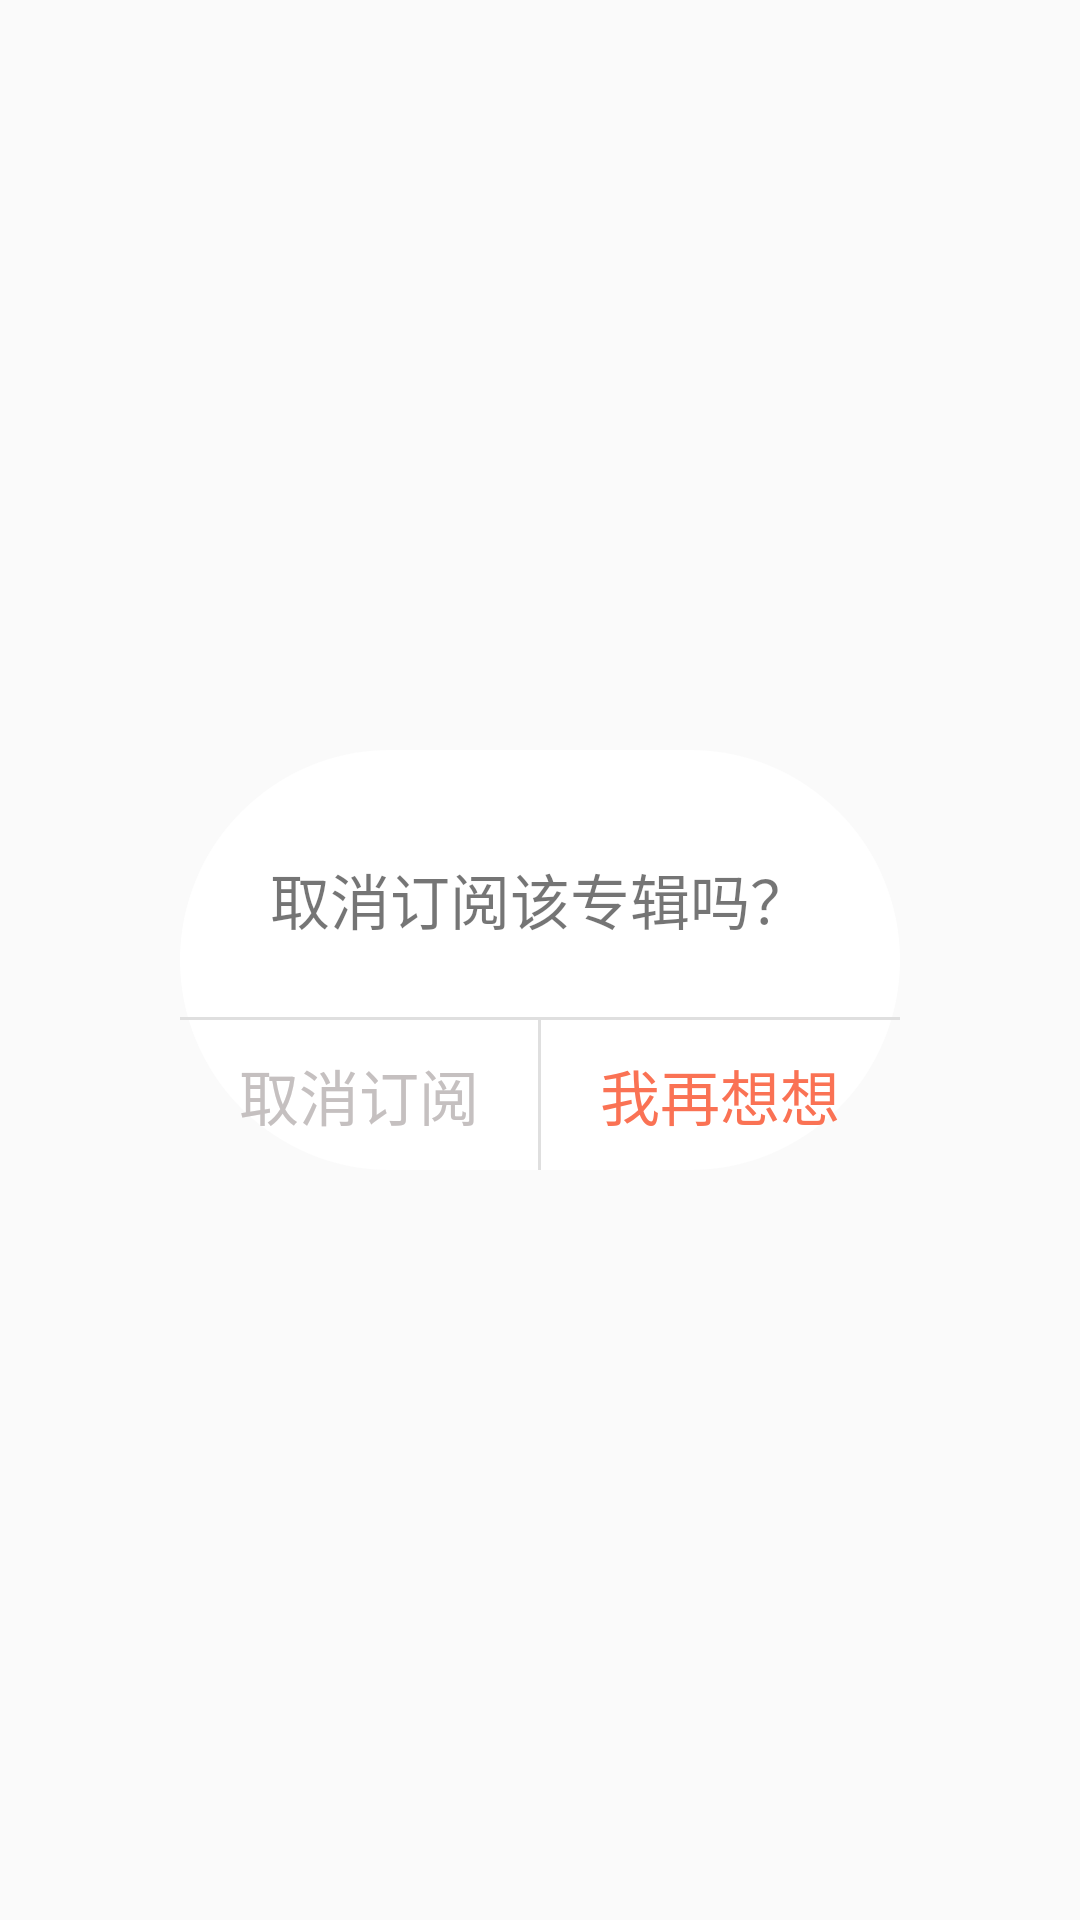

Write the Android layout XML for this screen, with the resource values it uses.
<!-- AndroidManifest.xml: application theme AppTheme -->
<!-- res/layout/dialog_confirm.xml -->
<?xml version="1.0" encoding="utf-8"?>
<RelativeLayout xmlns:android="http://schemas.android.com/apk/res/android"
    android:layout_width="match_parent"
    android:layout_height="match_parent">

    <RelativeLayout
        android:layout_width="240dp"
        android:layout_height="140dp"
        android:background="@drawable/shape_confirm_dialog_bg"
        android:layout_centerInParent="true">

        <TextView
            android:layout_width="wrap_content"
            android:layout_height="wrap_content"
            android:layout_centerHorizontal="true"
            android:layout_marginTop="35dp"
            android:text="取消订阅该专辑吗？"
            android:textSize="20sp"/>

        <LinearLayout
            android:id="@+id/dialog_button_container"
            android:orientation="horizontal"
            android:layout_width="match_parent"
            android:layout_height="50dp"
            android:layout_alignParentBottom="true">
            <TextView
                android:id="@+id/dialog_check_box_cancel"
                android:layout_width="0dp"
                android:layout_weight="1"
                android:gravity="center"
                android:layout_height="match_parent"
                android:text="取消订阅"
                android:textColor="#C5C0C0"
                android:textSize="20sp"/>
            <View
                android:layout_width="1dp"
                android:background="#dfdfdf"
                android:layout_height="match_parent"/>
            <TextView
                android:id="@+id/dialog_check_box_confirm"
                android:layout_width="0dp"
                android:layout_weight="1"
                android:gravity="center"
                android:layout_height="match_parent"
                android:text="我再想想"
                android:textSize="20sp"
                android:textColor="@color/main_color"/>
        </LinearLayout>

        <View
            android:layout_width="match_parent"
            android:layout_height="1dp"
            android:background="#dfdfdf"
            android:layout_above="@+id/dialog_button_container"/>
    </RelativeLayout>

</RelativeLayout>
<!-- resources referenced by this layout -->
<resources>
  <color name="main_color">#FA7254</color>
  <!-- drawable shape_confirm_dialog_bg (drawable) -->
  <?xml version="1.0" encoding="utf-8"?>
  <shape
      xmlns:android="http://schemas.android.com/apk/res/android"
      android:shape="rectangle">
  
      <corners android:radius="80dp"/>
      <size
          android:width="427dp"
          android:height="229dp"/>
      <solid
          android:color="@color/white"/>
  </shape>
  <style name="AppTheme" parent="Theme.AppCompat.Light.NoActionBar">
          
          <item name="colorPrimary">@color/main_color</item>
          <item name="colorPrimaryDark">@color/main_color</item>
          <item name="colorAccent">@color/main_color</item>
      </style>
  <color name="white">#ffffff</color>
</resources>
